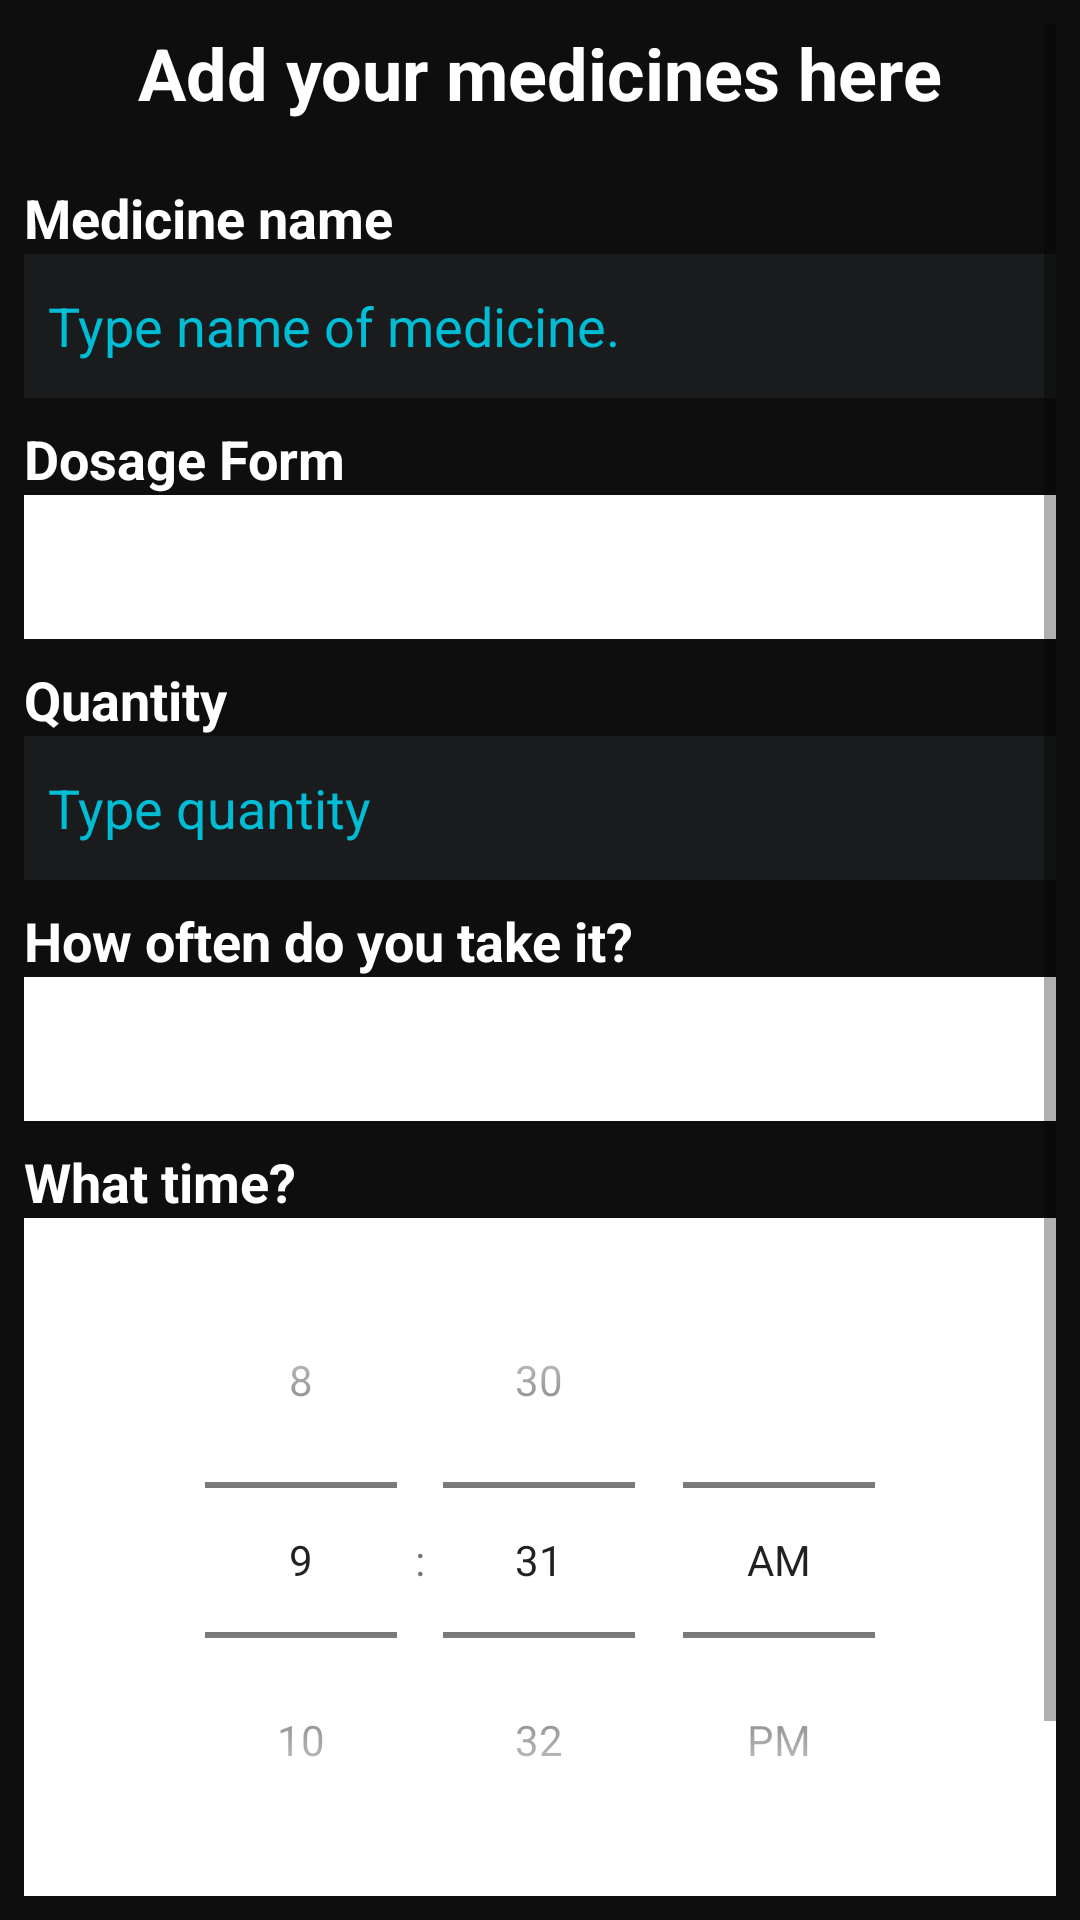

Here is an Android app screen rendered from its layout file. Give the layout XML and the strings, colors and styles it references.
<!-- AndroidManifest.xml: application theme Theme.PillMate -->
<!-- res/layout/activity_add_medicine.xml -->
<?xml version="1.0" encoding="utf-8"?>
<ScrollView xmlns:android="http://schemas.android.com/apk/res/android"
    android:layout_width="match_parent"
    android:layout_height="match_parent"
    android:background="#0E0E0E"
    android:padding="8dp">

    <LinearLayout
        android:layout_width="match_parent"
        android:layout_height="wrap_content"
        android:orientation="vertical">

        <TextView
            android:layout_width="wrap_content"
            android:layout_height="wrap_content"
            android:text="@string/title_add_medicine"
            android:textSize="24sp"
            android:textStyle="bold"
            android:layout_gravity="center_horizontal"
            android:layout_marginBottom="12dp"
            android:textColor="@android:color/white"/>

        <TextView
            android:layout_width="wrap_content"
            android:layout_height="wrap_content"
            android:textStyle="bold"
            android:text="@string/medicine"
            android:textSize="18sp"
            android:textColor="@android:color/white"
            android:layout_marginTop="8dp"/>

        <EditText
            android:id="@+id/name_edit_text"
            android:layout_width="match_parent"
            android:layout_height="wrap_content"
            android:hint="@string/type_medicine"
            android:inputType="text"
            android:autofillHints="autofillHintName"
            android:minHeight="48dp"
            android:padding="8dp"
            android:textColor="@color/white"
            android:textColorHint="@color/hint_text_color"
            android:background="#34475153"/>

        <TextView
            android:layout_width="wrap_content"
            android:layout_height="wrap_content"
            android:textStyle="bold"
            android:text="@string/dosage_type"
            android:textSize="18sp"
            android:textColor="@android:color/white"
            android:layout_marginTop="8dp"/>

        <Spinner
            android:id="@+id/form_spinner"
            android:layout_width="match_parent"
            android:layout_height="wrap_content"
            android:minHeight="48dp"
            android:padding="8dp"
            android:background="@android:color/white"/>

        <TextView
            android:layout_width="wrap_content"
            android:layout_height="wrap_content"
            android:textStyle="bold"
            android:text="@string/quantities"
            android:textSize="18sp"
            android:textColor="@android:color/white"
            android:layout_marginTop="8dp"/>

        <EditText
            android:id="@+id/quantity_edit_text"
            android:layout_width="match_parent"
            android:layout_height="wrap_content"
            android:hint="@string/type_quantity"
            android:inputType="number"
            android:autofillHints="autofillHintQuantity"
            android:minHeight="48dp"
            android:padding="8dp"
            android:textColor="@color/white"
            android:textColorHint="@color/hint_text_color"
            android:background="#34475153"/>

        <TextView
            android:layout_width="wrap_content"
            android:layout_height="wrap_content"
            android:textStyle="bold"
            android:text="@string/frequency"
            android:textSize="18sp"
            android:textColor="@android:color/white"
            android:layout_marginTop="8dp"/>

        <Spinner
            android:id="@+id/frequency_spinner"
            android:layout_width="match_parent"
            android:layout_height="wrap_content"
            android:minHeight="48dp"
            android:padding="8dp"
            android:background="@android:color/white"/>

        <TextView
            android:layout_width="wrap_content"
            android:layout_height="wrap_content"
            android:textStyle="bold"
            android:text="@string/what_time"
            android:textSize="18sp"
            android:textColor="@android:color/white"
            android:layout_marginTop="8dp"/>

        <TimePicker
            android:id="@+id/time_picker"
            android:layout_width="match_parent"
            android:layout_height="wrap_content"
            android:timePickerMode="spinner"
            android:minHeight="48dp"
            android:padding="8dp"
            android:background="@android:color/white"/>

        <Button
            android:id="@+id/save_button"
            android:layout_width="wrap_content"
            android:layout_height="wrap_content"
            android:text="@string/save"
            android:layout_marginTop="24dp"
            android:padding="8dp"
            android:layout_gravity="center_horizontal"
            android:textColor="@android:color/white"
            android:backgroundTint="@color/hint_text_color"/>
    </LinearLayout>

</ScrollView>
<!-- resources referenced by this layout -->
<resources>
  <color name="hint_text_color">#00BCD4</color>
  <color name="white">#FFFFFFFF</color>
  <string name="dosage_type">Dosage Form</string>
  <string name="frequency">How often do you take it?</string>
  <string name="medicine">Medicine name</string>
  <string name="quantities">Quantity</string>
  <string name="save">SAVE</string>
  <string name="title_add_medicine">Add your medicines here</string>
  <string name="type_medicine">Type name of medicine.</string>
  <string name="type_quantity">Type quantity</string>
  <string name="what_time">What time?</string>
  <style name="Theme.PillMate" parent="Theme.AppCompat.Light.NoActionBar">
          <item name="android:windowBackground">@drawable/background_image</item>
      </style>
  <!-- drawable background_image: jpeg bitmap (drawable, 205438 bytes) -->
</resources>
